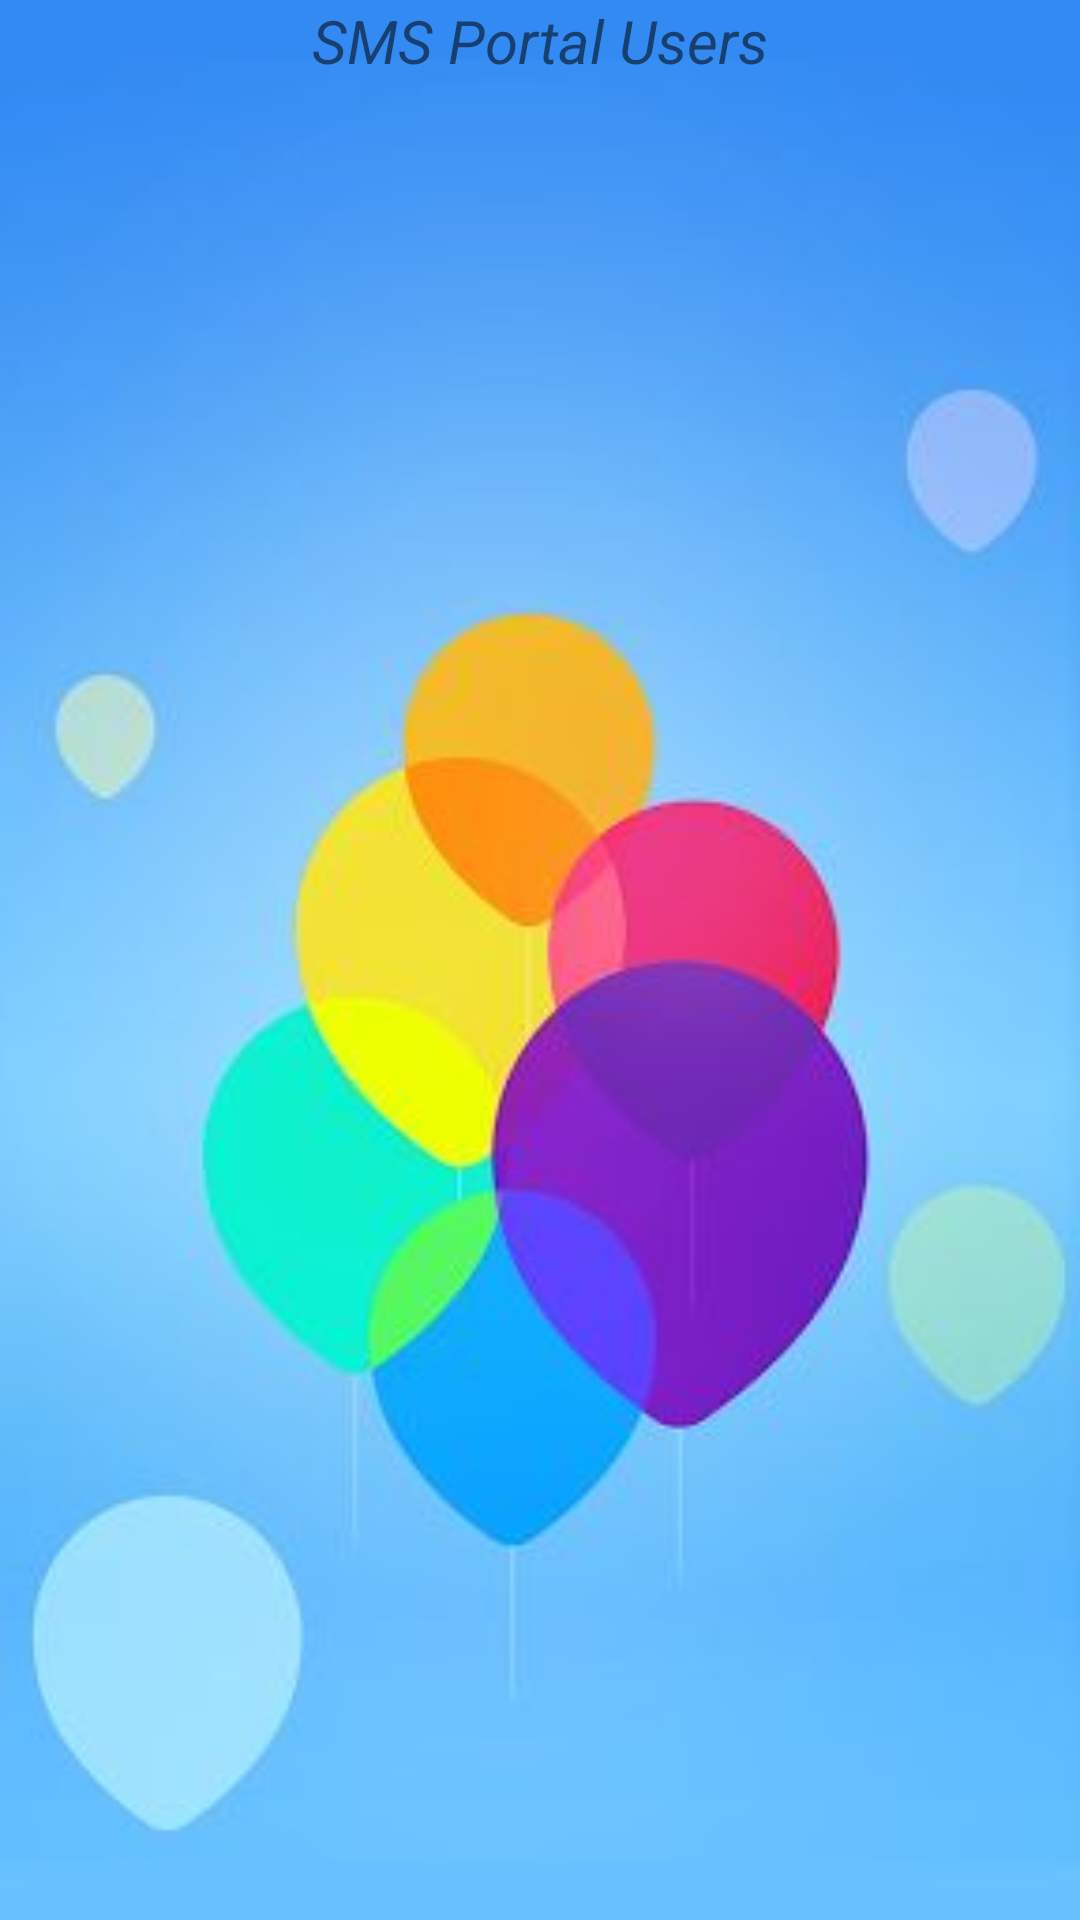

The Android layout XML behind this screen, and the referenced resources:
<!-- AndroidManifest.xml: application theme AppTheme -->
<!-- res/layout/addnewfnd.xml -->
<?xml version="1.0" encoding="utf-8"?>
<android.support.design.widget.CoordinatorLayout xmlns:android="http://schemas.android.com/apk/res/android"
    xmlns:app="http://schemas.android.com/apk/res-auto"
    xmlns:tools="http://schemas.android.com/tools"
    android:id="@+id/coordinatorLayout"
    android:layout_width="match_parent"
    android:layout_height="match_parent"
    android:background="@drawable/back1"
    android:paddingLeft="10dp"
    android:paddingRight="10dp"
    android:fitsSystemWindows="true">
    <TextView android:id="@+id/chatting_users"
        android:layout_width="match_parent"
        android:layout_height="wrap_content"
        android:text="SMS Portal Users"
        android:gravity="center"
        android:textSize="20sp"
        android:textStyle="italic"/>

    <GridView xmlns:android="http://schemas.android.com/apk/res/android"
        android:id="@+id/gridview"
        android:layout_marginTop="70dp"
        android:paddingBottom="65dp"
        android:layout_width="match_parent"
        android:layout_height="match_parent"
        android:columnWidth="200dp"
        android:numColumns="3"
        android:verticalSpacing="50dp"
        android:horizontalSpacing="10dp"
        android:stretchMode="columnWidth"
        android:gravity="center"/>
</android.support.design.widget.CoordinatorLayout>
<!-- resources referenced by this layout -->
<resources>
  <!-- drawable back1: png bitmap (drawable, 136691 bytes) -->
  <style name="AppTheme" parent="Theme.AppCompat.Light.DarkActionBar">
          
          <item name="colorPrimary">#8BC34A</item>
          <item name="colorPrimaryDark">#689F38</item>
          <item name="colorAccent">#D9B26F</item>
          <item name="android:popupMenuStyle">@style/CustomOverflowback</item>
      </style>
  <style name="CustomOverflowback" parent="@android:style/Widget.Holo.Light.ListPopupWindow">
          <item name="android:popupBackground">@android:color/holo_green_light</item>
  
  
      </style>
</resources>
